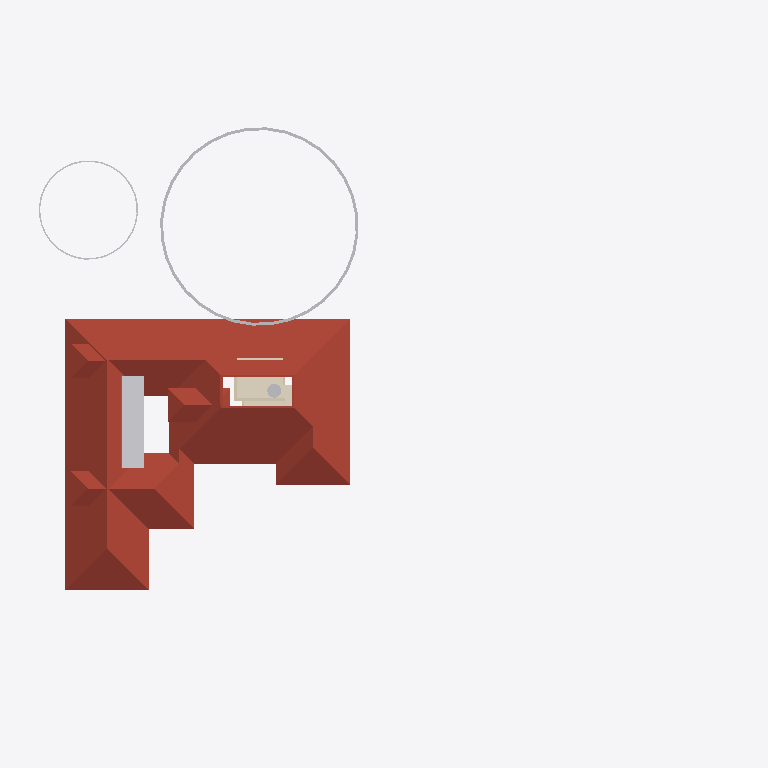
Plan cut of the same IFC building model at storey 'FFtop' (level 5.70 m, cut at 7.10 m), seen from above with north up, elements coloured by IFC class: 11 other elements (light grey), 4 roofs (red-brown), 2 walls (beige), 1 covering (cream). Cut surfaces are drawn darker.
Extent 61.8 m × 44.6 m × 17.5 m (x, y, z). Storeys (5): 00 at 0.00 m; GF at 0.45 m; GF Lintel at 2.10 m; FF at 3.45 m; FFtop at 5.70 m. Elements (454): 115 IfcBeam, 79 IfcWall, 50 IfcColumn, 39 IfcFurniture, 30 IfcGeographicElement, 27 IfcWindow, 26 IfcDoor, 16 IfcFurnishingElement, 16 IfcSanitaryTerminal, 12 IfcSlab, 10 IfcSolarDevice, 7 IfcUnitaryEquipment.

HEADER;
FILE_DESCRIPTION(('ViewDefinition[DesignTransferView]'),'2;1');
FILE_NAME('Sreekesh.ifc','2025-01-13T19:50:06+05:30',(),(),'IfcOpenShell 0.8.0','Bonsai 0.8.0','Nobody');
FILE_SCHEMA(('IFC4X3'));
ENDSEC;
DATA;
#1=IFCPROJECT('0aPvmvJuf5owphcfiKWAsN',$,'My Project',$,$,$,$,(#14,#26),#9);
#30=IFCSITE('3jTVXq97zE2OZTfzZH9iYT',$,'My Site',$,$,#53,$,$,$,$,$,$,$,$);
#65094=IFCSITE('2fYgYmrKX9qBU4UTrnxcjg',$,'Site',$,$,#159267,#65100,$,$,$,$,$,$,$);
#36=IFCBUILDING('3Bt1MypEf4fuqFfshm9kTs',$,'My Building',$,$,#59,$,$,$,$,$,$);
#42=IFCBUILDINGSTOREY('3Yt8GBe1vE1Byt_$JKaQnQ',$,'GF',$,$,#7313,$,$,$,$);
#8023=IFCBUILDINGSTOREY('3LNq90aff4Xhn4xfthWyFx',$,'00',$,$,#8039,$,$,$,$);
#71986=IFCBUILDINGSTOREY('1ZF$IMkzjA5efl8XVVA8ry',$,'FFtop',$,$,#72046,$,$,$,$);
#72129=IFCBUILDINGSTOREY('1Nt2vvvNTB5u0X$NIke4ti',$,'GF Lintel',$,$,#72420,$,$,$,$);
#83382=IFCBUILDINGSTOREY('2do7yjy$r1eOSN7_GxsK9f',$,'FF',$,$,#83409,$,$,$,$);
#7282=IFCROOF('1xR$Iy8cz6PBZpMjmzsIta',$,'Roof',$,$,#124176,#124604,$,.HIP_ROOF.);
#158109=IFCGEOGRAPHICELEMENT('1ICn9VC11DLu$jSeyjW6na',$,'GeographicElement',$,$,#159277,#158141,$,$);
#106076=IFCROOF('1l0QmW0dLCCeVLEOFqDqiW',$,'Roof',$,$,#106142,#106108,$,.HIP_ROOF.);
#72002=IFCCOVERING('1gnNJTwpzBIxfXidOzvS6O',$,'Covering',$,$,#74705,#72012,$,$);
#106355=IFCROOF('1x5BLUnZDBI8SQ2SI7CwMk',$,'Roof',$,$,#106383,#106371,$,.HIP_ROOF.);
#106274=IFCROOF('366qlUB3DEJAjl8Pu_K9qr',$,'Roof',$,$,#106322,#106306,$,.HIP_ROOF.);
#158156=IFCGEOGRAPHICELEMENT('2JlHSkVhjCZPlJyc1W8A6K',$,'GeographicElement',$,$,#159282,#158188,$,$);
#106561=IFCSOLARDEVICE('2N7C3uFTr0ovBcfJ26O6Lk',$,'SolarDevice',$,$,#120314,#106578,$,$);
#106597=IFCSOLARDEVICE('1JeFrLyoz5IhCtXWc_EtwE',$,'SolarDevice',$,$,#120324,#106614,$,$);
#106633=IFCSOLARDEVICE('3nYAYQFdT0Hu3774nkbnMA',$,'SolarDevice',$,$,#120334,#106650,$,$);
#106669=IFCSOLARDEVICE('3CH4PS5oz4_xvHOpIILxvJ',$,'SolarDevice',$,$,#120344,#106686,$,$);
#106524=IFCSOLARDEVICE('3S6vjv$5jE1uGxlQ_RICMy',$,'SolarDevice',$,$,#120309,#106556,$,$);
#106579=IFCSOLARDEVICE('1xWH0eIEnB$BgsSW0yRufF',$,'SolarDevice',$,$,#120319,#106596,$,$);
#106615=IFCSOLARDEVICE('0CbIHREHr2w9gh5lx0_n0D',$,'SolarDevice',$,$,#120329,#106632,$,$);
#106651=IFCSOLARDEVICE('3GkHrXcpz9luFJaFckT4XJ',$,'SolarDevice',$,$,#120339,#106668,$,$);
#107941=IFCTANK('2cN9Lf$sT3KBiodaXpFIbN',$,'Tank',$,$,#108247,#107973,$,$);
#57084=IFCWALL('0u2i_ZSPv3RPRlNYm3NV1G',$,'Wall',$,$,#124136,#57090,$,$);
#57305=IFCWALL('0Z0bd3Oh11nhq2BD9eKr3z',$,'Wall',$,$,#124151,#57316,$,$);
ENDSEC;
